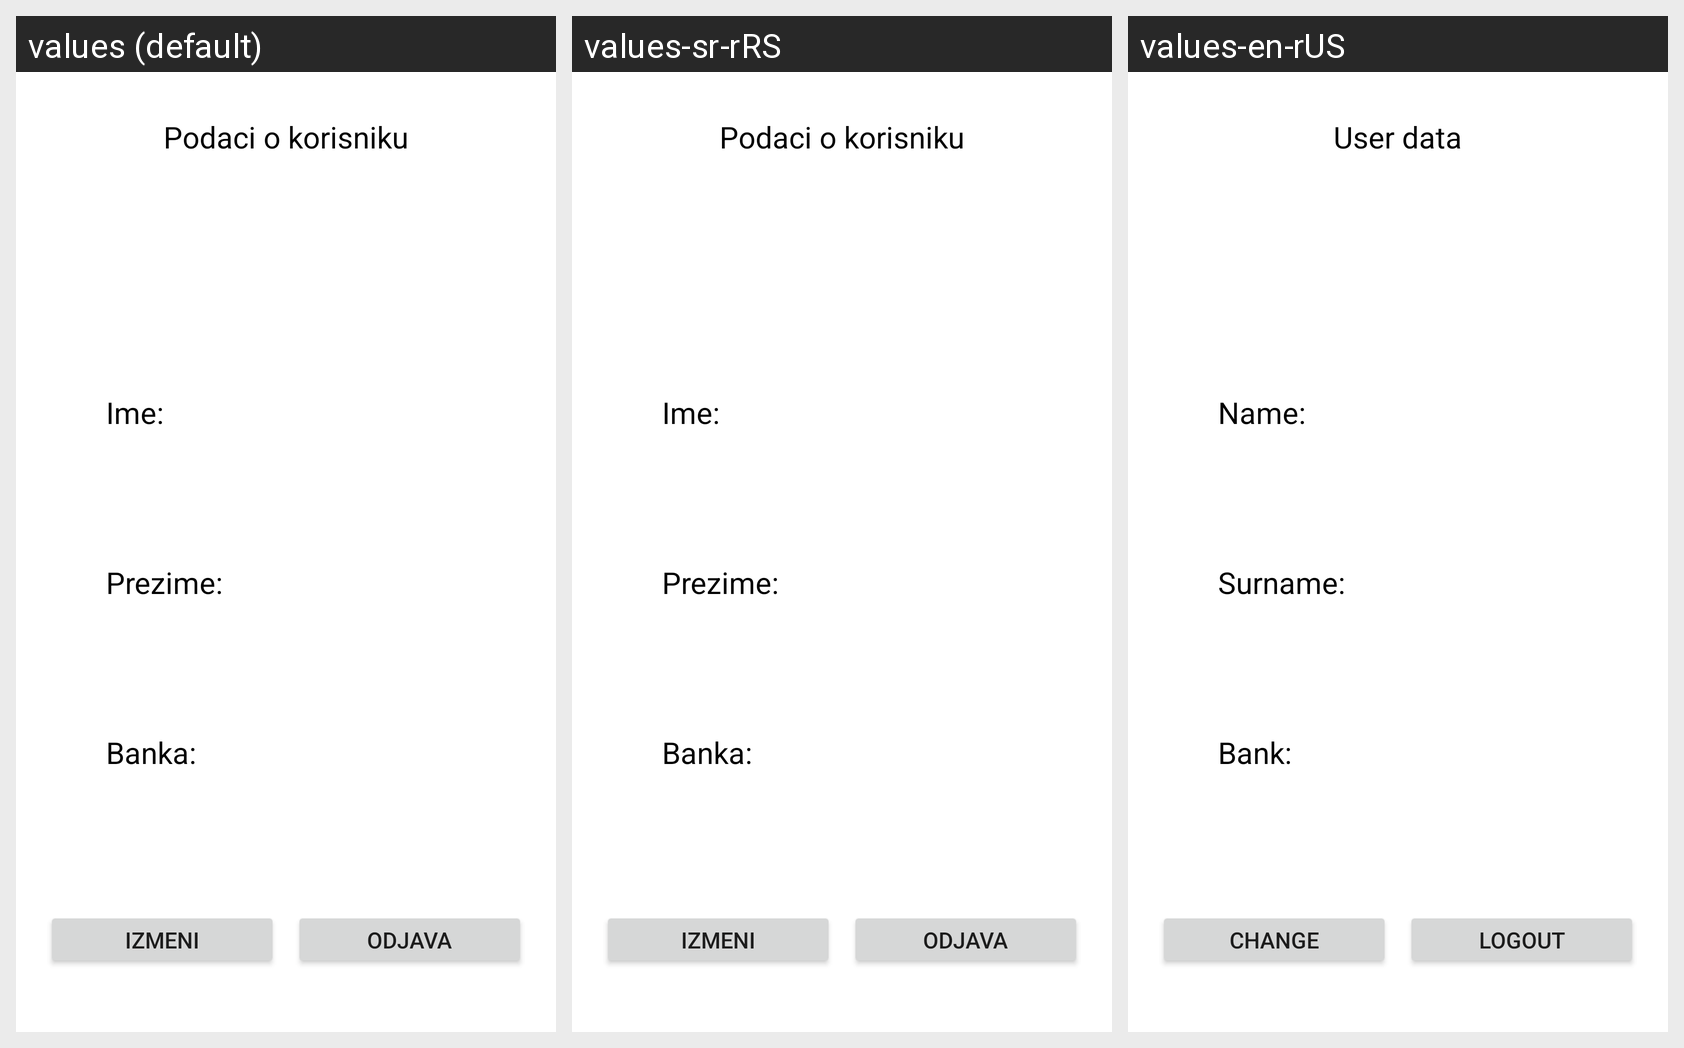

Translations of the strings shown on this Android screen, per locale in the grid:
Android screen res/layout/profil.xml rendered under 3 locales, left to right: values (default), values-sr-rRS, values-en-rUS. Device: Nexus 5 (rendered at 1080×1920; each locale shown at half size, 540×960, under a caption strip naming it); theme Theme.Projekat1.
Strings drawn on this screen, with the default value and each locale's value (text and hints the layout hard-codes, and strings that could not be matched under every locale, appear in the picture but are not listed):

podaci_o_korisniku_Main
  values: Podaci o korisniku
  values-sr-rRS: Podaci o korisniku
  values-en-rUS: User data

ime_Main
  values: Ime:
  values-sr-rRS: Ime:
  values-en-rUS: Name:

prezime_Main
  values: Prezime:
  values-sr-rRS: Prezime:
  values-en-rUS: Surname:

banka_Main
  values: Banka:
  values-sr-rRS: Banka:
  values-en-rUS: Bank:

izmeni_Main
  values: Izmeni
  values-sr-rRS: Izmeni
  values-en-rUS: Change

odjava_Main
  values: Odjava
  values-sr-rRS: Odjava
  values-en-rUS: Logout
